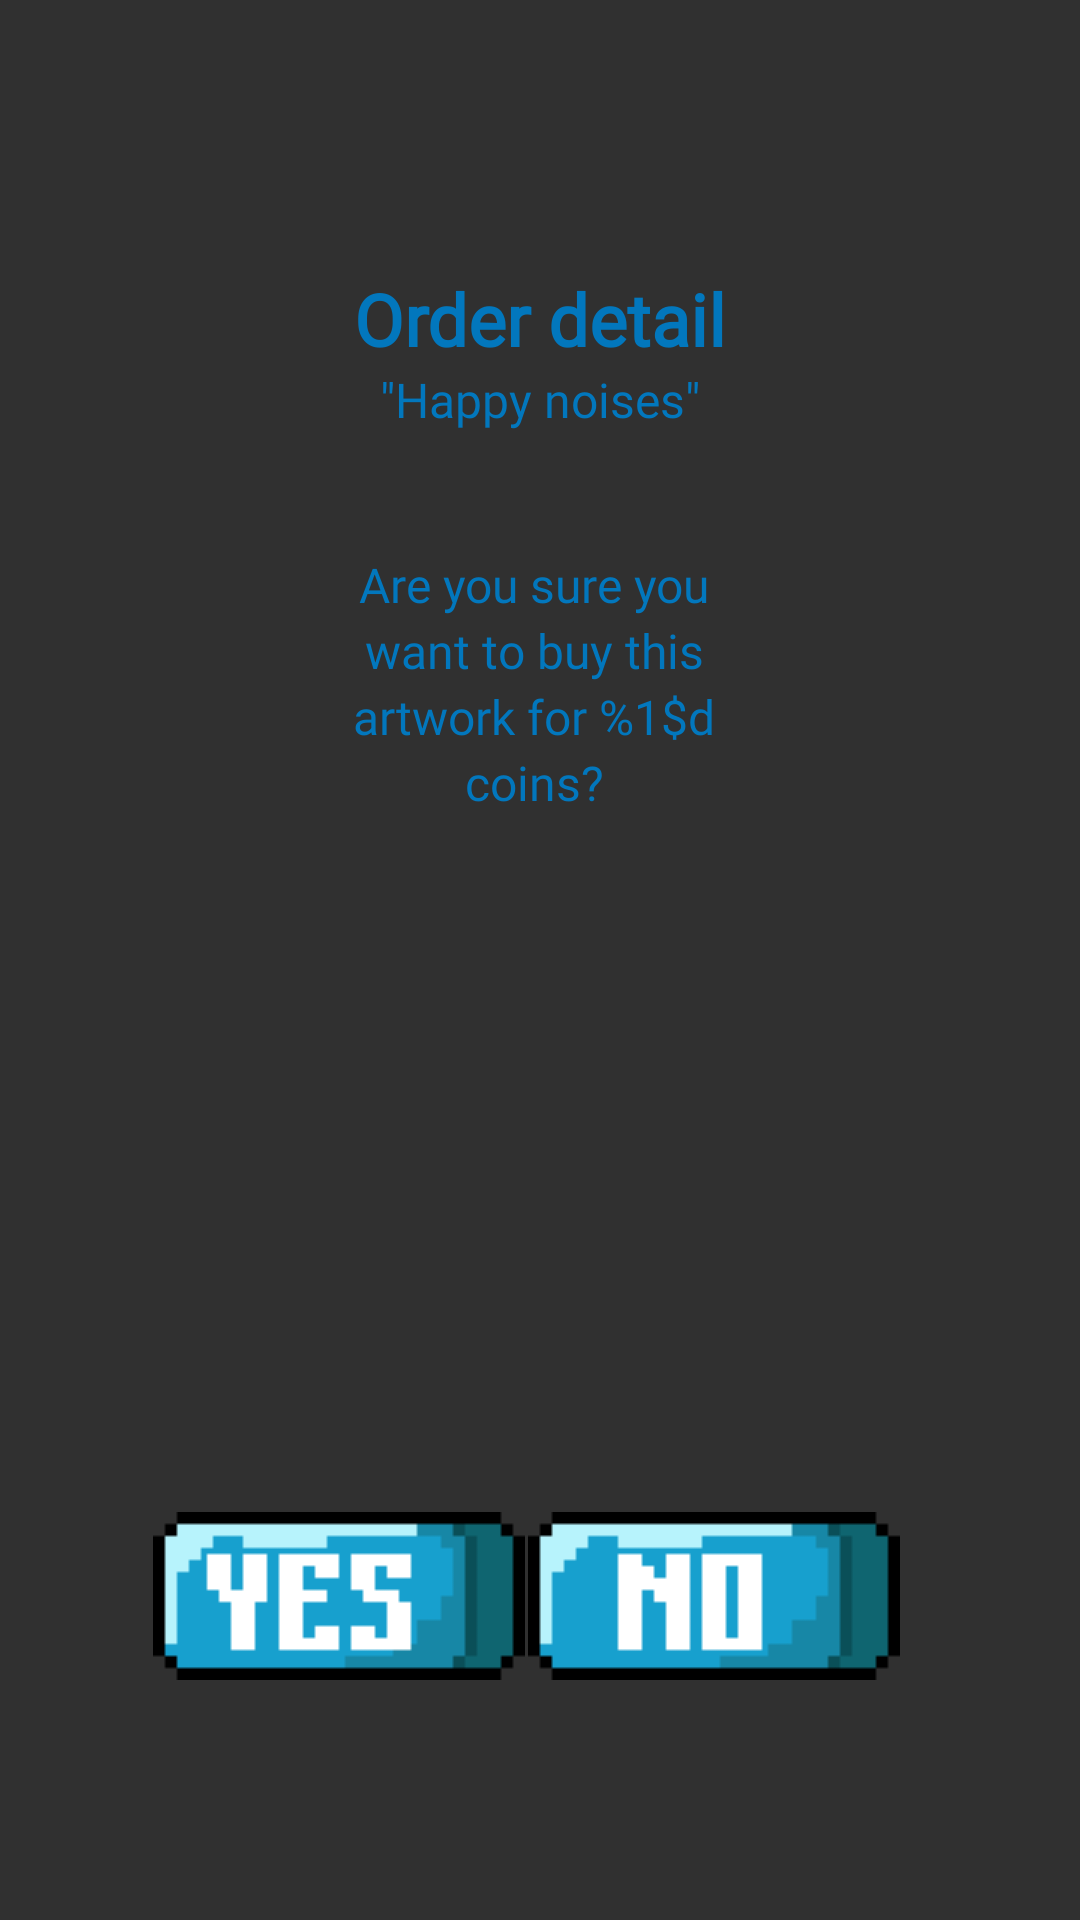

The Android layout XML behind this screen, and the referenced resources:
<!-- AndroidManifest.xml: application theme Theme.AppCompat.NoActionBar -->
<!-- res/layout/dialog_fragment_order_detail.xml -->
<?xml version="1.0" encoding="utf-8"?>
<layout xmlns:android="http://schemas.android.com/apk/res/android"
    xmlns:app="http://schemas.android.com/apk/res-auto"
    xmlns:tools="http://schemas.android.com/tools">
    <data>
        <variable
            name="viewModel"
            type="it.wip.viewModel.DialogOrderDetailViewModel" />
    </data>
    <androidx.constraintlayout.widget.ConstraintLayout
        android:layout_width="wrap_content"
        android:layout_height="wrap_content">

        <ImageView
            android:id="@+id/dialog_background"
            android:layout_width="wrap_content"
            android:layout_height="wrap_content"
            android:background="@drawable/info_dialog"
            app:layout_constraintBottom_toBottomOf="parent"
            app:layout_constraintEnd_toEndOf="parent"
            app:layout_constraintHorizontal_bias="1.0"
            app:layout_constraintStart_toStartOf="parent"
            app:layout_constraintTop_toTopOf="parent"
            app:layout_constraintVertical_bias="0.0"
            tools:ignore="ContentDescription" />

        <TextView
            android:id="@+id/shop_detail"
            android:layout_width="wrap_content"
            android:layout_height="wrap_content"
            android:layout_marginTop="90dp"
            android:fontFamily="@font/press_start_2p"
            android:text="@string/order_detail"
            android:textAlignment="center"
            android:textColor="#0277BD"
            android:textSize="24sp"
            android:textStyle="bold"
            app:layout_constraintBottom_toBottomOf="parent"
            app:layout_constraintEnd_toEndOf="parent"
            app:layout_constraintStart_toStartOf="parent"
            app:layout_constraintTop_toTopOf="parent"
            app:layout_constraintVertical_bias="0.0" />

        <TextView
            android:id="@+id/shop_detail_quote"
            android:layout_width="wrap_content"
            android:layout_height="wrap_content"
            android:fontFamily="@font/press_start_2p"
            android:text="@string/order_detail_quote"
            android:textColor="#0277BD"
            android:textSize="16sp"
            app:layout_constraintEnd_toEndOf="parent"
            app:layout_constraintStart_toStartOf="parent"
            app:layout_constraintTop_toBottomOf="@+id/shop_detail" />

        <TextView
            android:id="@+id/shop_detail_description"
            android:layout_width="256dp"
            android:layout_height="wrap_content"
            android:layout_marginStart="50dp"
            android:layout_marginTop="32dp"
            android:layout_marginEnd="46dp"
            android:fontFamily="@font/press_start_2p"
            android:padding="8dp"
            android:lineSpacingExtra="3sp"
            android:text="@string/order_detail_description"
            android:textAlignment="center"
            android:textColor="#0277BD"
            android:textSize="16sp"
            app:layout_constraintBottom_toBottomOf="parent"
            app:layout_constraintEnd_toEndOf="parent"
            app:layout_constraintHorizontal_bias="0.0"
            app:layout_constraintStart_toStartOf="parent"
            app:layout_constraintTop_toBottomOf="@+id/shop_detail_quote"
            app:layout_constraintVertical_bias="0.0" />

        <ImageButton
            android:id="@+id/dialog_no_button"
            android:layout_width="wrap_content"
            android:layout_height="wrap_content"
            android:layout_marginStart="1dp"
            android:layout_marginEnd="52dp"
            android:layout_marginBottom="80dp"
            android:background="#00FFFFFF"
            android:contentDescription="@string/no_button_description"
            app:layout_constraintBottom_toBottomOf="parent"
            app:layout_constraintEnd_toEndOf="parent"
            app:layout_constraintHorizontal_bias="0.0"
            app:layout_constraintHorizontal_chainStyle="packed"
            app:layout_constraintStart_toEndOf="@+id/dialog_yes_button"
            app:layout_constraintTop_toBottomOf="@+id/shop_detail_description"
            app:layout_constraintVertical_bias="1.0"
            app:srcCompat="@drawable/no_button" />

        <ImageButton
            android:id="@+id/dialog_yes_button"
            android:layout_width="wrap_content"
            android:layout_height="wrap_content"
            android:layout_marginStart="51dp"
            android:layout_marginBottom="80dp"
            android:background="#00FFFFFF"
            android:contentDescription="@string/yes_button_description"
            app:layout_constraintBottom_toBottomOf="parent"
            app:layout_constraintStart_toStartOf="parent"
            app:layout_constraintTop_toBottomOf="@+id/shop_detail_description"
            app:layout_constraintVertical_bias="1.0"
            app:srcCompat="@drawable/yes_button" />

    </androidx.constraintlayout.widget.ConstraintLayout>
</layout>
<!-- resources referenced by this layout -->
<resources>
  <!-- drawable no_button: png bitmap (drawable, 752 bytes) -->
  <!-- drawable yes_button: png bitmap (drawable, 777 bytes) -->
  <string name="no_button_description">bottone uscire dalla schermata di acquisto</string>
  <string name="order_detail">Order detail</string>
  <string name="order_detail_description">Are you sure you\nwant to buy this\nartwork for %1$d\ncoins?</string>
  <string name="order_detail_quote" translatable="false">\"Happy noises\"</string>
  <string name="yes_button_description">bottone per confermare l\'acquisto</string>
</resources>
